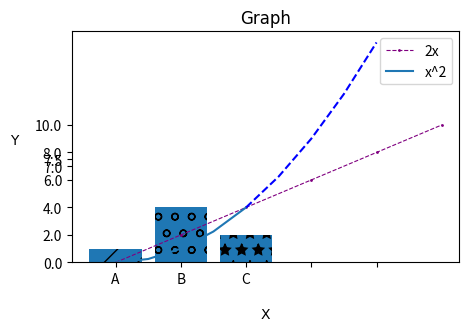

Python code for this plot:
#!/usr/bin/env python
# coding: utf-8

# # Matplotlib

# ## Libraries

# In[1]:

import numpy as np
import pandas as pd
import matplotlib.pyplot as plt



# ### Basic Graph

# In[38]:


x = [0,1,2,3,4,5]
y = [0,2,4,6,8,10]

#resize graph
plt.figure(figsize=(5,3), dpi=100) #dpi is pix per inch

plt.plot(x,y, label = '2x',color = 'purple', linewidth = .8,
         marker = '.', markersize = 2, linestyle = '--') 
### if using variables, use (), #for legend

#or quickhand...look up doc for comands
#plt.plot(x,y, 'r.-', label = '2x') 

#line 2
x2 = np.arange(0,4.5,.5) #a-range

#prints first part of curve solid and projects dashes for the rest
plt.plot(x2[:5], x2[:5]**2, label = "x^2")
plt.plot(x2[4:], x2[4:]**2, 'b--')

#adding title and plot perameters
plt.title('Graph', fontdict = {'fontname': 'Georgia'}) #title
plt.xlabel('X', labelpad = 15, fontdict = {'fontname': 'Georgia'})
plt.ylabel('Y', rotation = 0, labelpad = 15, 
           fontdict = {'fontname': 'Georgia'}) 
## rotation to orientate the axis text and labelpad to push the text away

#tickmarks
plt.xticks([0,1,2,3,4])
plt.yticks([0,2,4,6,7,7.5,8,10])

#adding legend
plt.legend()
plt.show() # only displays graph

#saving graph
plt.savefig('mygraph.png', dpi = 300)




###### Bar charts ######

lebels = ['A', 'B', 'C']
values = [1,4,2]

bars = plt.bar(lebels, values) #need to name for diff patterns
#to set patterns manually 
#bars[0].set_hatch('/')
#bars[1].set_hatch('-')
#bars[2].set_hatch('*')

#or...

patterns = ['/', 'o', '*']
for bar in bars:
    bar.set_hatch(patterns.pop(0))
    
    


plt.figure(figsize = (6,4))













# In[ ]:




